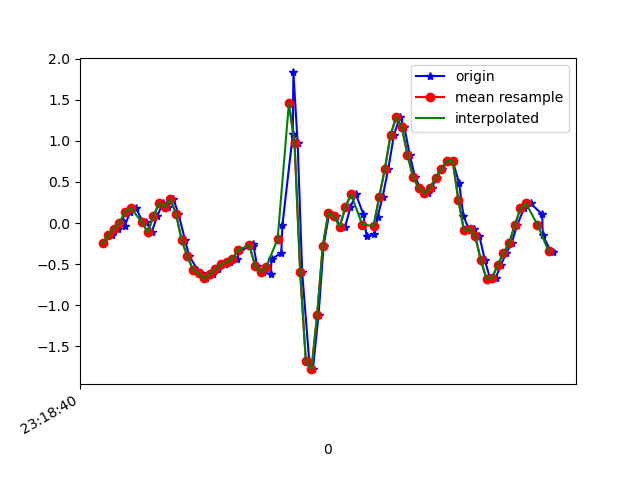

Source data for this figure (header and first rows):
1617837521063, 533164682970400, -0.2473196, 0.3940857, -0.10375005
1617837521092, 533164701995776, -0.1471, -0.119, -0.1343
1617837521113, 533164721045968, -0.06773, 0.2585, -0.2785
1617837521134, 533164740071344, 0.03001, 0.1131, -0.2882
1617837521138, 533164759096736, -0.02985, 0.05933, -0.3896
1617837521159, 533164778119120, 0.1363, 0.2854, -0.3713
1617837521178, 533164797144208, 0.1815, -0.2156, -0.3285
1617837521203, 533164816194128, 0.01169, 0.05444, -0.3957
1617837521215, 533164835219216, 0.009244, -0.1496, -0.3835
1617837521234, 533164854244336, -0.1117, -0.295, -0.5191
1617837521253, 533164873269424, 0.0801, -0.1887, -0.645
1617837521273, 533164892284240, 0.2389, -0.8057, -0.7342
1617837521291, 533164911333488, 0.1962, -0.6395, -0.9309
1617837521311, 533164930357904, 0.2927, -0.6529, -0.9638
1617837521329, 533164949382352, 0.1131, -1.442, -0.9064
1617837521352, 533164968406768, -0.2058, -1.029, -0.8233
1617837521367, 533164987447376, -0.4013, -0.8875, -0.601
1617837521396, 533165006471376, -0.5662, -1.095, -0.4654
1617837521407, 533165025495376, -0.6126, -0.598, -0.2345
1617837521425, 533165044519376, -0.6725, -0.273, 0.02698
1617837521451, 533165063568176, -0.6224, 0.1778, 0.3776
1617837521468, 533165082573968, -0.5613, 0.7411, 0.7344
1617837521492, 533165101597136, -0.5027, 1.357, 1.086
1617837521513, 533165120645136, -0.4746, 1.973, 1.459
1617837521537, 533165139668368, -0.4342, 2.569, 1.822
1617837521546, 533165158691536, -0.3304, 3.094, 2.148
1617837521592, 533165177714704, -0.2779, 3.539, 2.363
1617837521594, 533165196729616, -0.2595, 3.969, 2.478
1617837521607, 533165215777296, -0.5185, 4.318, 2.461
1617837521627, 533165234800208, -0.6004, 4.553, 2.376
1617837521655, 533165253823056, -0.6199, 5.004, 2.159
1617837521659, 533165272964432, -0.4379, 5.415, 2.022
1617837521693, 533165292018768, -0.3634, 5.265, 1.774
1617837521697, 533165311041872, -0.02496, 4.838, 1.335
1617837521734, 533165330064976, 1.084, 4.536, 1.013
1617837521736, 533165349088080, 1.833, 4.075, 0.7551
1617837521751, 533165368136016, 0.9707, 3.06, 0.5706
1617837521767, 533165387150864, -0.5992, 1.771, 0.4387
1617837521792, 533165406173776, -1.678, 0.7337, 0.2493
1617837521805, 533165425196624, -1.778, -0.02741, -0.04511
1617837521825, 533165444244304, -1.12, -0.5063, -0.3347
1617837521843, 533165463267152, -0.2742, -0.8289, -0.5033
1617837521863, 533165482290064, 0.1229, -1.208, -0.5888
1617837521886, 533165501297680, 0.08133, -1.74, -0.6535
1617837521900, 533165520344912, -0.04451, -2.369, -0.7256
1617837521919, 533165539367440, -0.04451, -2.944, -0.8612
1617837521938, 533165558389904, 0.1913, -3.376, -1.007
1617837521957, 533165577412368, 0.3513, -3.727, -1.143
1617837521983, 533165596470480, 0.1143, -4.065, -1.362
1617837521995, 533165615493200, -0.1557, -4.29, -1.649
1617837522023, 533165634515920, -0.1386, -4.363, -1.931
1617837522034, 533165653538640, 0.07155, -4.284, -2.2
1617837522052, 533165672586192, 0.3196, -4.046, -2.409
1617837522072, 533165691612368, 0.6616, -3.727, -2.513
1617837522092, 533165710635216, 1.071, -3.321, -2.478
1617837522113, 533165729657936, 1.292, -2.901, -2.336
1617837522129, 533165748705488, 1.165, -2.519, -2.153
1617837522148, 533165767728336, 0.8315, -2.191, -1.944
1617837522167, 533165786751184, 0.5554, -1.848, -1.724
1617837522186, 533165805781840, 0.4259, -1.451, -1.495
1617837522211, 533165824829648, 0.3623, -1.029, -1.286
... 23 more rows
